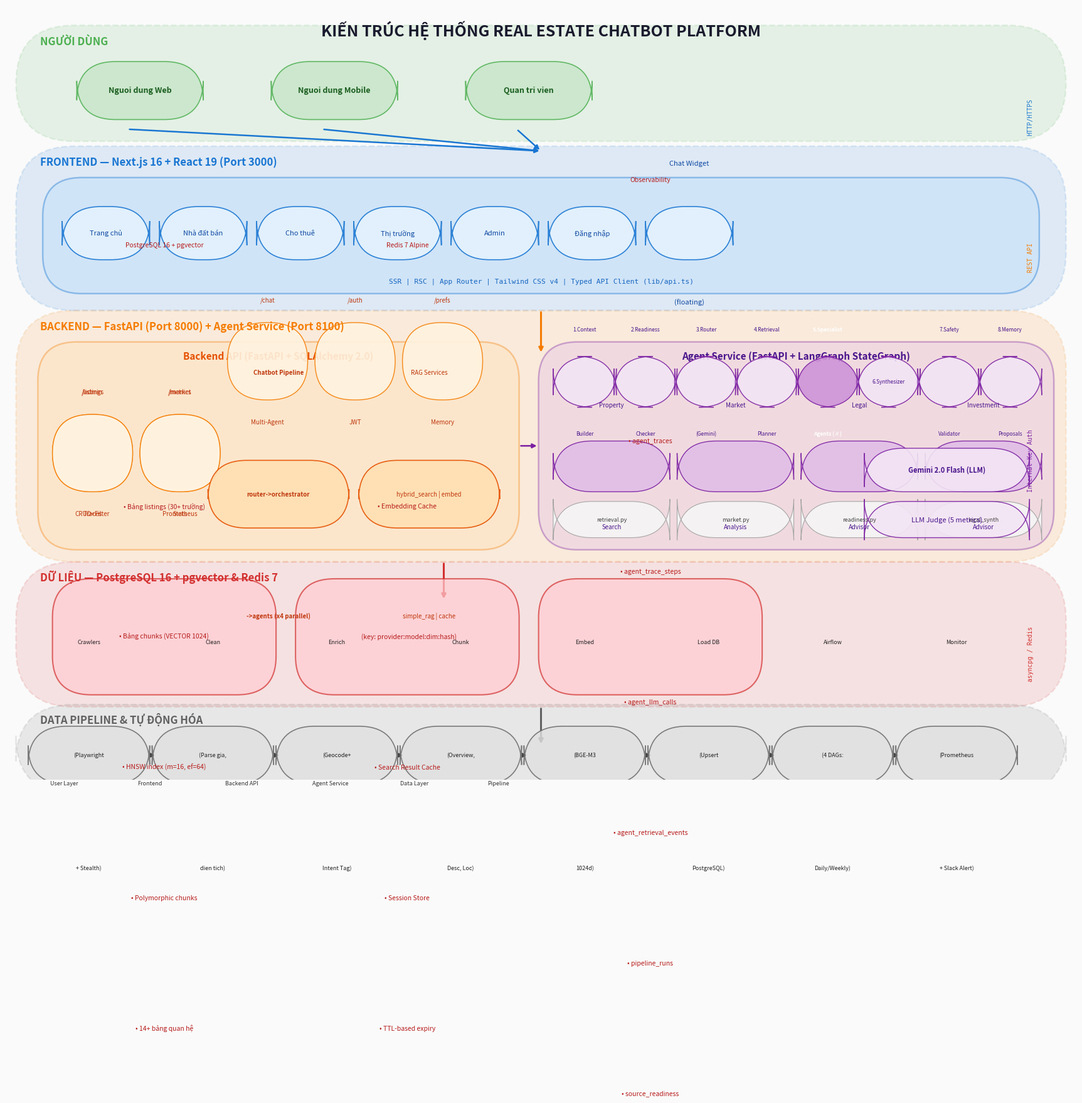

This figure's Python source:
"""
Generate architecture diagram PNG from the drawio description.
Uses matplotlib for high-quality, publication-ready output.
"""
import matplotlib
matplotlib.use("Agg")
import matplotlib.pyplot as plt
import matplotlib.patches as mpatches
from matplotlib.patches import FancyBboxPatch, FancyArrowPatch
import numpy as np
import textwrap
import os

# ── Page setup ──────────────────────────────────────────────
FIG_W, FIG_H = 22, 16
fig, ax = plt.subplots(figsize=(FIG_W, FIG_H))
ax.set_xlim(0, FIG_W)
ax.set_ylim(0, FIG_H)
ax.axis("off")
ax.set_facecolor("#fafafa")
fig.patch.set_facecolor("#fafafa")

# ── Helper functions ────────────────────────────────────────
def draw_box(ax, x, y, w, h, color, text="", text_color="white", fontsize=9,
             fontweight="normal", edge_color=None, edge_width=1.5, alpha=0.9,
             radius=0.08):
    """Draw a rounded rectangle with centered text."""
    if edge_color is None:
        edge_color = color
    box = FancyBboxPatch((x, y), w, h,
                         boxstyle=f"round,pad=0.05,rounding_size={radius*10}",
                         facecolor=color, edgecolor=edge_color,
                         linewidth=edge_width, alpha=alpha, zorder=3)
    ax.add_patch(box)
    if text:
        lines = text.split("\n")
        y_start = y + h / 2 + (len(lines) - 1) * fontsize * 0.18
        for i, line in enumerate(lines):
            ax.text(x + w / 2, y_start - i * fontsize * 0.36, line,
                    ha="center", va="center", fontsize=fontsize,
                    fontweight=fontweight, color=text_color, zorder=4,
                    fontfamily="sans-serif")

def draw_layer_bg(ax, x, y, w, h, color, alpha=0.12):
    """Draw a dashed rounded rectangle as layer background."""
    box = FancyBboxPatch((x, y), w, h,
                         boxstyle="round,pad=0.1,rounding_size=1.2",
                         facecolor=color, edgecolor=color,
                         linewidth=1.8, linestyle="--", alpha=alpha, zorder=1)
    ax.add_patch(box)

def draw_arrow(ax, x1, y1, x2, y2, color="#555555", lw=1.5, zorder=2,
               style="simple", connectionstyle="arc3,rad=0"):
    """Draw an arrow between two points."""
    ax.annotate("", xy=(x2, y2), xytext=(x1, y1),
                arrowprops=dict(arrowstyle=f"-|>" if style == "simple" else "->",
                                color=color, lw=lw,
                                connectionstyle=connectionstyle),
                zorder=zorder)

def layer_label(ax, x, y, text, color, fontsize=11):
    """Add a layer label."""
    ax.text(x, y, text, fontsize=fontsize, fontweight="bold",
            color=color, fontfamily="sans-serif", zorder=5,
            fontstyle="italic")

# ── Title ───────────────────────────────────────────────────
ax.text(FIG_W / 2, FIG_H - 0.5, "KIẾN TRÚC HỆ THỐNG REAL ESTATE CHATBOT PLATFORM",
        ha="center", va="center", fontsize=18, fontweight="bold",
        color="#1a1a2e", fontfamily="sans-serif")

# ── LAYER 1: NGƯỜI DÙNG (y=13.5 to 15.5) ───────────────────
LY1_BOTTOM = 13.3
draw_layer_bg(ax, 0.3, LY1_BOTTOM, FIG_W - 0.6, 2.2, "#4caf50")
layer_label(ax, 0.7, LY1_BOTTOM + 1.9, "NGƯỜI DÙNG", "#4caf50", 12)

# User icons
users = [
    (1.5, "Nguoi dung Web"),
    (5.5, "Nguoi dung Mobile"),
    (9.5, "Quan tri vien"),
]
for ux, uname in users:
    draw_box(ax, ux, LY1_BOTTOM + 0.4, 2.5, 1.1, "#c8e6c9",
             uname, text_color="#1b5e20", fontsize=9,
             fontweight="bold", edge_color="#4caf50", edge_width=1.2,
             alpha=0.85)

# ── Arrows: Users → Frontend ────────────────────────────────
for ux, _ in users:
    draw_arrow(ax, ux + 1.0, LY1_BOTTOM + 0.15,
               FIG_W / 2, LY1_BOTTOM - 0.3,
               color="#1976d2", lw=1.8)

# ── LAYER 2: FRONTEND (y=10.2 to 12.8) ─────────────────────
LY2_BOTTOM = 9.8
draw_layer_bg(ax, 0.3, LY2_BOTTOM, FIG_W - 0.6, 3.2, "#1976d2")
layer_label(ax, 0.7, LY2_BOTTOM + 2.9, "FRONTEND — Next.js 16 + React 19 (Port 3000)", "#1976d2", 12)

# Frontend main box
draw_box(ax, 0.8, LY2_BOTTOM + 0.3, FIG_W - 1.6, 2.3, "#bbdefb",
         "", edge_color="#1976d2", edge_width=1.8, alpha=0.4)

# Frontend pages
fe_pages = [
    (1.2, "Trang chủ"),
    (3.2, "Nhà đất bán"),
    (5.2, "Cho thuê"),
    (7.2, "Thị trường"),
    (9.2, "Admin"),
    (11.2, "Đăng nhập"),
    (13.2, "Chat Widget\n(floating)"),
]
for fx, fname in fe_pages:
    draw_box(ax, fx, LY2_BOTTOM + 1.0, 1.7, 1.0, "#e3f2fd",
             fname, text_color="#0d47a1", fontsize=8,
             edge_color="#1976d2", edge_width=1.2)

ax.text(FIG_W / 2, LY2_BOTTOM + 0.5, "SSR | RSC | App Router | Tailwind CSS v4 | Typed API Client (lib/api.ts)",
        ha="center", va="center", fontsize=8, color="#1565c0",
        fontfamily="monospace")

# ── Arrow: Frontend → Backend ───────────────────────────────
draw_arrow(ax, FIG_W / 2, LY2_BOTTOM - 0.1,
           FIG_W / 2, LY2_BOTTOM - 1.0,
           color="#f57c00", lw=2.2)

# ── LAYER 3: BACKEND & AGENT SERVICE (y=5.0 to 9.5) ────────
LY3_BOTTOM = 4.6
draw_layer_bg(ax, 0.3, LY3_BOTTOM, FIG_W - 0.6, 5.0, "#f57c00")
layer_label(ax, 0.7, LY3_BOTTOM + 4.7, "BACKEND — FastAPI (Port 8000) + Agent Service (Port 8100)", "#f57c00", 12)

# ── Backend API box ─────────────────────────────────────────
BE_X, BE_Y, BE_W, BE_H = 0.7, LY3_BOTTOM + 0.2, 9.8, 4.2
draw_box(ax, BE_X, BE_Y, BE_W, BE_H, "#ffe0b2",
         "", edge_color="#f57c00", edge_width=1.8, alpha=0.35)
ax.text(BE_X + BE_W / 2, BE_Y + BE_H - 0.25, "Backend API (FastAPI + SQLAlchemy 2.0)",
        ha="center", va="center", fontsize=11, fontweight="bold",
        color="#e65100", fontfamily="sans-serif")

# API Routes
routes = [
    (1.0, "/listings\nCRUD+Filter"),
    (2.8, "/market\nStats"),
    (4.6, "/chat\nMulti-Agent"),
    (6.4, "/auth\nJWT"),
    (8.2, "/prefs\nMemory"),
    (1.0, "/admin\nTraces"),
    (2.8, "/metrics\nPrometheus"),
]
for rx, rname in routes:
    draw_box(ax, rx, BE_Y + BE_H - 1.1 - (0 if rx > 3 else 1.9), 1.55, 1.5,
             "#fff3e0", rname, text_color="#bf360c", fontsize=7,
             edge_color="#f57c00", edge_width=1)

# Services
svc_y = BE_Y + 0.45
draw_box(ax, 4.2, svc_y, 2.8, 1.3, "#ffe0b2",
         "Chatbot Pipeline\nrouter->orchestrator\n->agents (x4 parallel)",
         text_color="#bf360c", fontsize=7, fontweight="bold",
         edge_color="#e65100", edge_width=1.2)
draw_box(ax, 7.3, svc_y, 2.8, 1.3, "#ffe0b2",
         "RAG Services\nhybrid_search | embed\nsimple_rag | cache",
         text_color="#bf360c", fontsize=7,
         edge_color="#e65100", edge_width=1.2)

# ── Agent Service box ───────────────────────────────────────
AG_X, AG_Y, AG_W, AG_H = 11.0, LY3_BOTTOM + 0.2, 10.5, 4.2
draw_box(ax, AG_X, AG_Y, AG_W, AG_H, "#e1bee7",
         "", edge_color="#7b1fa2", edge_width=1.8, alpha=0.35)
ax.text(AG_X + AG_W / 2, AG_Y + AG_H - 0.25,
        "Agent Service (FastAPI + LangGraph StateGraph)",
        ha="center", va="center", fontsize=11, fontweight="bold",
        color="#4a148c", fontfamily="sans-serif")

# Agent nodes (8 steps)
nodes = [
    "1.Context\nBuilder", "2.Readiness\nChecker", "3.Router\n(Gemini)",
    "4.Retrieval\nPlanner", "5.Specialist\nAgents (∥)",
    "6.Synthesizer", "7.Safety\nValidator", "8.Memory\nProposals"
]
node_w = 1.2
node_start = AG_X + 0.3
node_y = AG_Y + AG_H - 1.25
for i, n in enumerate(nodes):
    nx = node_start + i * (node_w + 0.05)
    is_highlight = (i == 4)
    draw_box(ax, nx, node_y, node_w, 0.95,
             "#ce93d8" if is_highlight else "#f3e5f5",
             n, text_color="#4a148c" if not is_highlight else "white",
             fontsize=6, fontweight="bold" if is_highlight else "normal",
             edge_color="#7b1fa2", edge_width=1)
    if i > 0:
        draw_arrow(ax, nx - 0.1, node_y + 0.47,
                   nx + 0.05, node_y + 0.47,
                   color="#7b1fa2", lw=1)

# Specialist agents
specs = ["Property\nSearch", "Market\nAnalysis",
         "Legal\nAdvisor", "Investment\nAdvisor"]
spec_y = AG_Y + 1.2
for i, s in enumerate(specs):
    draw_box(ax, AG_X + 0.3 + i * 2.55, spec_y, 2.3, 0.95,
             "#e1bee7", s, text_color="#4a148c", fontsize=7,
             edge_color="#7b1fa2", edge_width=1)

# Tools
tools = ["retrieval.py", "market.py", "readiness.py", "legal_synth"]
tool_y = AG_Y + 0.25
for i, t in enumerate(tools):
    draw_box(ax, AG_X + 0.3 + i * 2.55, tool_y, 2.3, 0.65,
             "#f5f5f5", t, text_color="#424242", fontsize=6.5,
             edge_color="#9e9e9e", edge_width=0.8)

# LLM & Judge
draw_box(ax, AG_X + AG_W - 3.8, spec_y, 3.3, 0.8,
         "#f3e5f5", "Gemini 2.0 Flash (LLM)", text_color="#4a148c",
         fontsize=8, fontweight="bold", edge_color="#7b1fa2", edge_width=1)
draw_box(ax, AG_X + AG_W - 3.8, tool_y, 3.3, 0.65,
         "#f3e5f5", "LLM Judge (5 metrics)", text_color="#4a148c",
         fontsize=8, edge_color="#7b1fa2", edge_width=1)

# Arrow: Backend → Agent
draw_arrow(ax, BE_X + BE_W + 0.05, BE_Y + BE_H / 2,
           AG_X - 0.05, AG_Y + AG_H / 2,
           color="#7b1fa2", lw=1.8, style="simple")

# ── Arrow: Backend → Data ───────────────────────────────────
draw_arrow(ax, FIG_W / 2 - 2, LY3_BOTTOM - 0.1,
           FIG_W / 2 - 2, LY3_BOTTOM - 0.9,
           color="#d32f2f", lw=2.2)

# ── LAYER 4: DATA (y=2.0 to 4.3) ───────────────────────────
LY4_BOTTOM = 1.6
draw_layer_bg(ax, 0.3, LY4_BOTTOM, FIG_W - 0.6, 2.8, "#d32f2f")
layer_label(ax, 0.7, LY4_BOTTOM + 2.5, "DỮ LIỆU — PostgreSQL 16 + pgvector & Redis 7", "#d32f2f", 12)

# Database boxes
db_items = [
    (1.0, 4.5, "PostgreSQL 16 + pgvector\n\n• Bảng listings (30+ trường)\n• Bảng chunks (VECTOR 1024)\n• HNSW index (m=16, ef=64)\n• Polymorphic chunks\n• 14+ bảng quan hệ"),
    (6.0, 4.5, "Redis 7 Alpine\n\n• Embedding Cache\n  (key: provider:model:dim:hash)\n• Search Result Cache\n• Session Store\n• TTL-based expiry"),
    (11.0, 4.5, "Observability\n\n• agent_traces\n• agent_trace_steps\n• agent_llm_calls\n• agent_retrieval_events\n• pipeline_runs\n• source_readiness"),
]
for dx, dw, dtext in db_items:
    draw_box(ax, dx, LY4_BOTTOM + 0.2, dw, 2.3, "#ffcdd2",
             dtext, text_color="#b71c1c", fontsize=7.5,
             edge_color="#d32f2f", edge_width=1.5, alpha=0.7)

# ── Arrow: Data → Pipeline ──────────────────────────────────
draw_arrow(ax, FIG_W / 2, LY4_BOTTOM - 0.1,
           FIG_W / 2, LY4_BOTTOM - 0.9,
           color="#616161", lw=2.2)

# ── LAYER 5: DATA PIPELINE (y=0 to 1.4) ────────────────────
LY5_BOTTOM = -0.2
draw_layer_bg(ax, 0.3, LY5_BOTTOM, FIG_W - 0.6, 1.65, "#616161")
layer_label(ax, 0.7, LY5_BOTTOM + 1.35, "DATA PIPELINE & TỰ ĐỘNG HÓA", "#616161", 12)

pipeline_steps = [
    "Crawlers\n(Playwright\n+ Stealth)",
    "Clean\n(Parse gia,\ndien tich)",
    "Enrich\n(Geocode+\nIntent Tag)",
    "Chunk\n(Overview,\nDesc, Loc)",
    "Embed\n(BGE-M3\n1024d)",
    "Load DB\n(Upsert\nPostgreSQL)",
    "Airflow\n(4 DAGs:\nDaily/Weekly)",
    "Monitor\n(Prometheus\n+ Slack Alert)",
]
step_w = 2.4
for i, s in enumerate(pipeline_steps):
    draw_box(ax, 0.5 + i * (step_w + 0.15), LY5_BOTTOM + 0.15,
             step_w, 1.1, "#e0e0e0",
             s, text_color="#212121", fontsize=6.5,
             edge_color="#616161", edge_width=1.2, alpha=0.8)
    if i > 0:
        draw_arrow(ax, 0.5 + i * (step_w + 0.15) - 0.08,
                   LY5_BOTTOM + 0.7,
                   0.5 + i * (step_w + 0.15) + 0.05,
                   LY5_BOTTOM + 0.7,
                   color="#424242", lw=1.5)

# ── Vertical connection labels ──────────────────────────────
ax.text(FIG_W - 1.0, LY1_BOTTOM + 0.4, "HTTP/HTTPS", fontsize=7,
        color="#1976d2", rotation=90, va="center", fontfamily="monospace")
ax.text(FIG_W - 1.0, LY2_BOTTOM + 1.0, "REST API", fontsize=7,
        color="#f57c00", rotation=90, va="center", fontfamily="monospace")
ax.text(FIG_W - 1.0, LY3_BOTTOM + 2.0, "Internal Key Auth", fontsize=7,
        color="#7b1fa2", rotation=90, va="center", fontfamily="monospace")
ax.text(FIG_W - 1.0, LY4_BOTTOM + 1.0, "asyncpg / Redis", fontsize=7,
        color="#d32f2f", rotation=90, va="center", fontfamily="monospace")

# ── Legend ──────────────────────────────────────────────────
legend_items = [
    ("#4caf50", "User Layer"),
    ("#1976d2", "Frontend"),
    ("#f57c00", "Backend API"),
    ("#7b1fa2", "Agent Service"),
    ("#d32f2f", "Data Layer"),
    ("#616161", "Pipeline"),
]
lx, ly = 0.5, -0.15
for i, (lc, ll) in enumerate(legend_items):
    ax.add_patch(plt.Rectangle((lx + i * 1.8, ly), 0.3, 0.15,
                                facecolor=lc, edgecolor="gray",
                                linewidth=0.5, alpha=0.8))
    ax.text(lx + i * 1.8 + 0.4, ly + 0.07, ll, fontsize=6.5,
            color="#333333", va="center")

# ── Save ────────────────────────────────────────────────────
os.makedirs("report/figures", exist_ok=True)
outpath = "report/figures/architecture.png"
fig.savefig(outpath, dpi=200, bbox_inches="tight",
            facecolor=fig.get_facecolor(), edgecolor="none")
plt.close(fig)
print(f"[OK] Saved architecture diagram to {outpath}")
print(f"   Resolution: {int(FIG_W*200)}x{int(FIG_H*200)} px @ 200 DPI")
